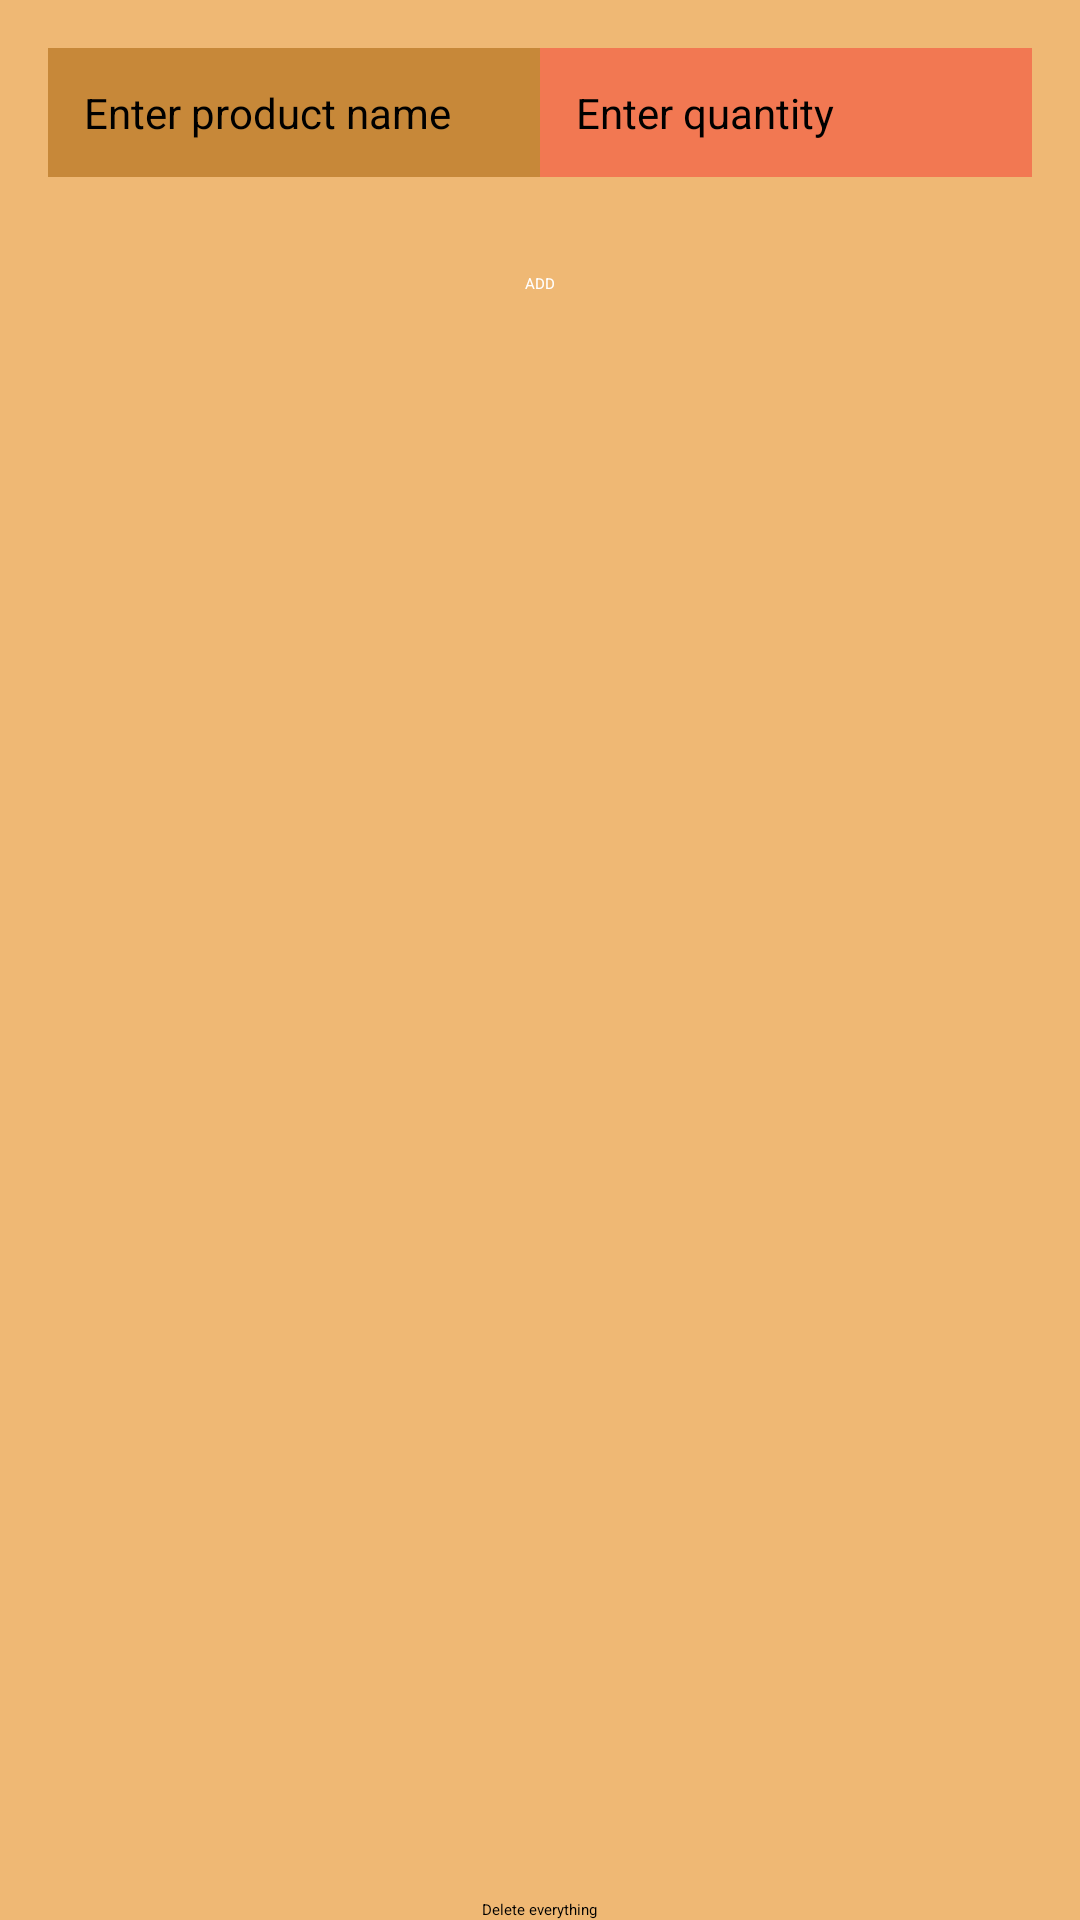

Produce the Android XML layout that renders to this screen, including the resource entries it uses.
<!-- AndroidManifest.xml: application theme Theme.Pro2 -->
<!-- res/layout/fragment_2.xml -->
<LinearLayout xmlns:android="http://schemas.android.com/apk/res/android"
    xmlns:app="http://schemas.android.com/apk/res-auto"
    xmlns:tools="http://schemas.android.com/tools"
    android:id="@+id/frameLayout"
    android:layout_width="match_parent"
    android:layout_height="match_parent"
    android:background="@drawable/regbutt2"
    android:gravity="center"
    android:orientation="vertical"
    tools:context=".fragment.Fragment2">

    <LinearLayout
        android:layout_width="match_parent"
        android:layout_height="wrap_content"
        android:orientation="horizontal"
        android:padding="16dp">

        
        <EditText
            android:id="@+id/productName"
            android:layout_width="0dp"
            android:layout_height="wrap_content"
            android:layout_weight="0.5"
            android:background="#C78839"
            android:hint="Enter product name"
            android:padding="12dp"
            android:textColor="#000000"
            android:textSize="14sp" />

        
        <EditText
            android:id="@+id/quantity"
            android:layout_width="0dp"
            android:layout_height="wrap_content"
            android:layout_weight="0.5"
            android:background="#F27852"
            android:hint="Enter quantity"
            android:inputType="number"
            android:padding="12dp"
            android:textColor="#000000"
            android:textSize="14sp" />
    </LinearLayout>

    
    <Button
        android:id="@+id/addButton"
        android:layout_width="wrap_content"
        android:layout_height="wrap_content"
        android:text="ADD"
        android:layout_margin="16dp"
        android:backgroundTint="#4CAF50"
        android:textColor="#FFFFFF" />

    
    <androidx.recyclerview.widget.RecyclerView
        android:id="@+id/rvcon"
        android:layout_width="match_parent"
        android:layout_height="0dp"
        android:layout_weight="1" />

    
    <Button
        android:id="@+id/button"
        android:layout_width="wrap_content"
        android:layout_height="wrap_content"
        android:text="Delete everything"
        android:layout_marginTop="16dp" />
</LinearLayout>
<!-- resources referenced by this layout -->
<resources>
  <!-- drawable regbutt2 (drawable) -->
  <?xml version="1.0" encoding="utf-8"?>
  <shape xmlns:android="http://schemas.android.com/apk/res/android">
      <solid android:color="#EFB874" />
  </shape>
</resources>
